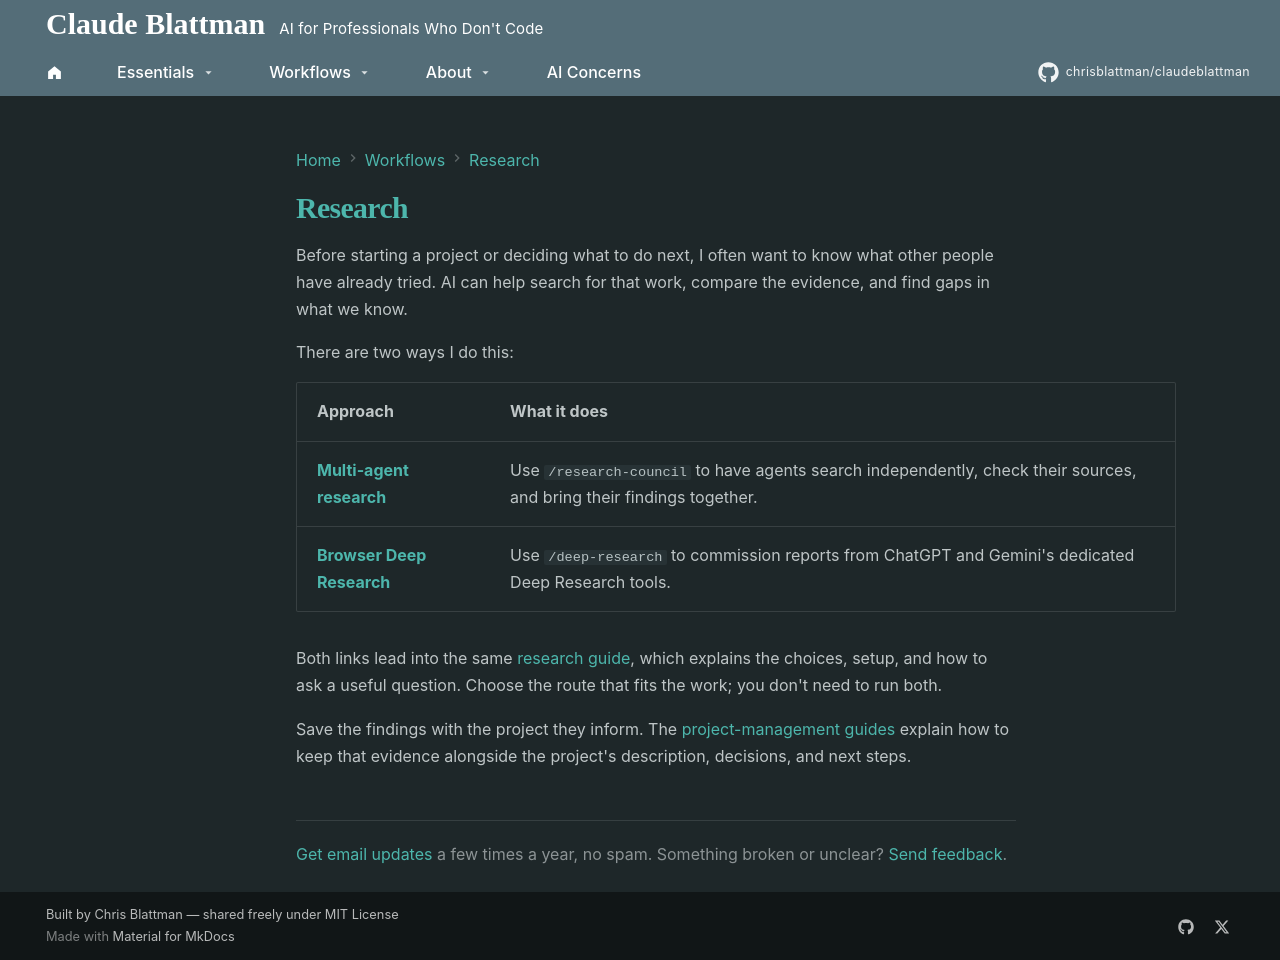

repository: chrisblattman/claudeblattman · page: workflows/research/index.html · generator: mkdocs

---
description: Investigate a question with independent AI researchers or dedicated Deep Research tools.
---

# Research

Before starting a project or deciding what to do next, I often want to know what other people have already tried. AI can help search for that work, compare the evidence, and find gaps in what we know.

There are two ways I do this:

| Approach | What it does |
| --- | --- |
| **[Multi-agent research](deep-research.md#multi-agent-research)** | Use `/research-council` to have agents search independently, check their sources, and bring their findings together. |
| **[Browser Deep Research](deep-research.md#browser-deep-research)** | Use `/deep-research` to commission reports from ChatGPT and Gemini's dedicated Deep Research tools. |

Both links lead into the same [research guide](deep-research.md), which explains the choices, setup, and how to ask a useful question. Choose the route that fits the work; you don't need to run both.

Save the findings with the project they inform. The [project-management guides](projects-and-research.md) explain how to keep that evidence alongside the project's description, decisions, and next steps.
